Labelled photos from "weather_dataset", an image-classification folder in litvix-whale/llm. The possible labels are: cloudy, rain, shine, sunrise.

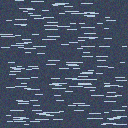
Label: rain

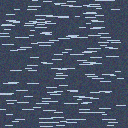
Label: rain

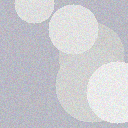
Label: cloudy

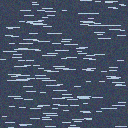
Label: rain

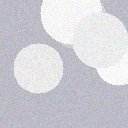
Label: cloudy

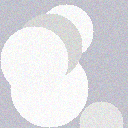
Label: cloudy
